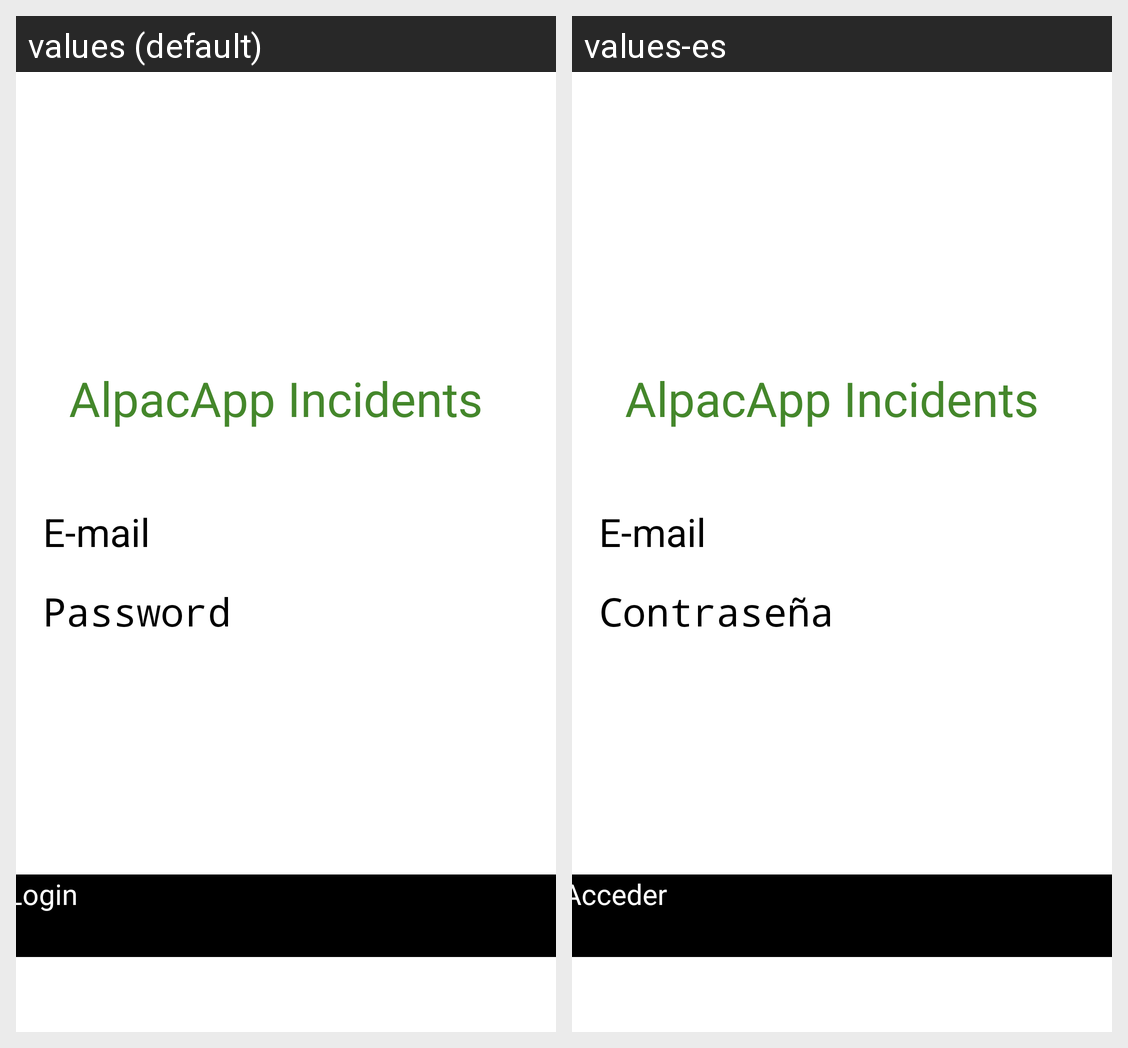

Here is an Android app screen in its default locale and in the app's own translations. Write out the translated-string differences for the strings that appear on this screen.
Android screen res/layout/activity_login.xml rendered under 2 locales, left to right: values (default), values-es. Device: Nexus 5 (rendered at 1080×1920; each locale shown at half size, 540×960, under a caption strip naming it); theme Theme.Equipo3.
Strings drawn on this screen, with the default value and each locale's value (text and hints the layout hard-codes, and strings that could not be matched under every locale, appear in the picture but are not listed):

app_name
  values: AlpacApp Incidents
  values-es: AlpacApp Incidents

loginEmail
  values: E-mail
  values-es: E-mail

loginPass
  values: Password
  values-es: Contraseña

loginBt
  values: Login
  values-es: Acceder
